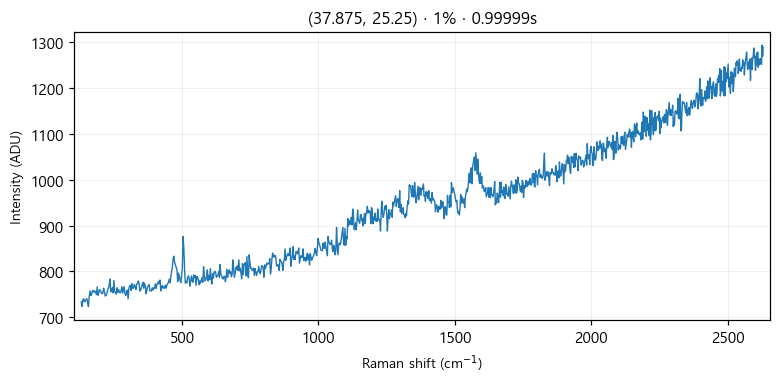

The file beside this chart, header and first rows:
# laser_power_pct, 1
# exposure_time, 1
# laser_nm, 532
# mode, single
pixel_index, raman_shift_cm-1, wavelength_nm, intensity
0, 131, 535.8, 733.0
1, 133.9, 535.8, 723.0
2, 136.8, 535.9, 738.0
3, 139.8, 536, 740.0
4, 142.7, 536.1, 733.0
5, 145.7, 536.2, 735.0
6, 148.6, 536.3, 739.0
7, 151.5, 536.3, 740.0
8, 154.5, 536.4, 730.0
9, 157.4, 536.5, 723.0
10, 160.3, 536.6, 746.0
11, 163.3, 536.7, 757.0
12, 166.2, 536.8, 747.0
13, 169.1, 536.9, 750.0
14, 172.1, 536.9, 758.0
15, 175, 537, 755.0
16, 177.9, 537.1, 758.0
17, 180.8, 537.2, 754.0
18, 183.8, 537.3, 756.0
19, 186.7, 537.4, 749.0
20, 189.6, 537.4, 766.0
21, 192.5, 537.5, 747.0
22, 195.4, 537.6, 754.0
23, 198.3, 537.7, 760.0
24, 201.3, 537.8, 758.0
25, 204.2, 537.9, 753.0
26, 207.1, 537.9, 751.0
27, 210, 538, 752.0
28, 212.9, 538.1, 763.0
29, 215.8, 538.2, 756.0
30, 218.7, 538.3, 746.0
31, 221.6, 538.4, 747.0
32, 224.6, 538.5, 751.0
33, 227.5, 538.5, 759.0
34, 230.4, 538.6, 763.0
35, 233.3, 538.7, 769.0
36, 236.2, 538.8, 783.0
37, 239.1, 538.9, 755.0
38, 242, 539, 757.0
39, 244.9, 539, 764.0
40, 247.8, 539.1, 753.0
41, 250.7, 539.2, 780.0
42, 253.6, 539.3, 755.0
43, 256.5, 539.4, 754.0
44, 259.4, 539.5, 750.0
45, 262.2, 539.5, 764.0
46, 265.1, 539.6, 754.0
47, 268, 539.7, 760.0
48, 270.9, 539.8, 754.0
49, 273.8, 539.9, 753.0
50, 276.7, 540, 757.0
51, 279.6, 540.1, 766.0
52, 282.5, 540.1, 752.0
53, 285.3, 540.2, 760.0
54, 288.2, 540.3, 767.0
55, 291.1, 540.4, 751.0
... 968 more rows
